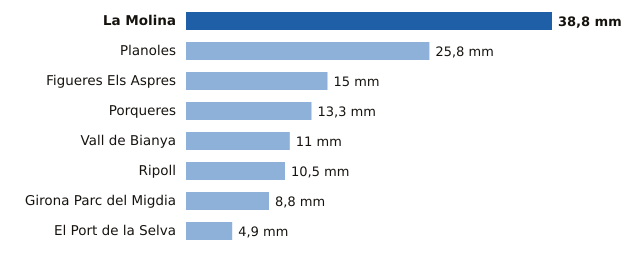

Values plotted in this chart, from the file beside it:
estacion, provincia, mm
La Molina, Girona, 38.8
Planoles, Girona, 25.8
Figueres Els Aspres, Girona, 15.0
Porqueres, Girona, 13.3
Vall de Bianya, Girona, 11.0
Ripoll, Girona, 10.5
Girona Parc del Migdia, Girona, 8.8
El Port de la Selva, Girona, 4.9
